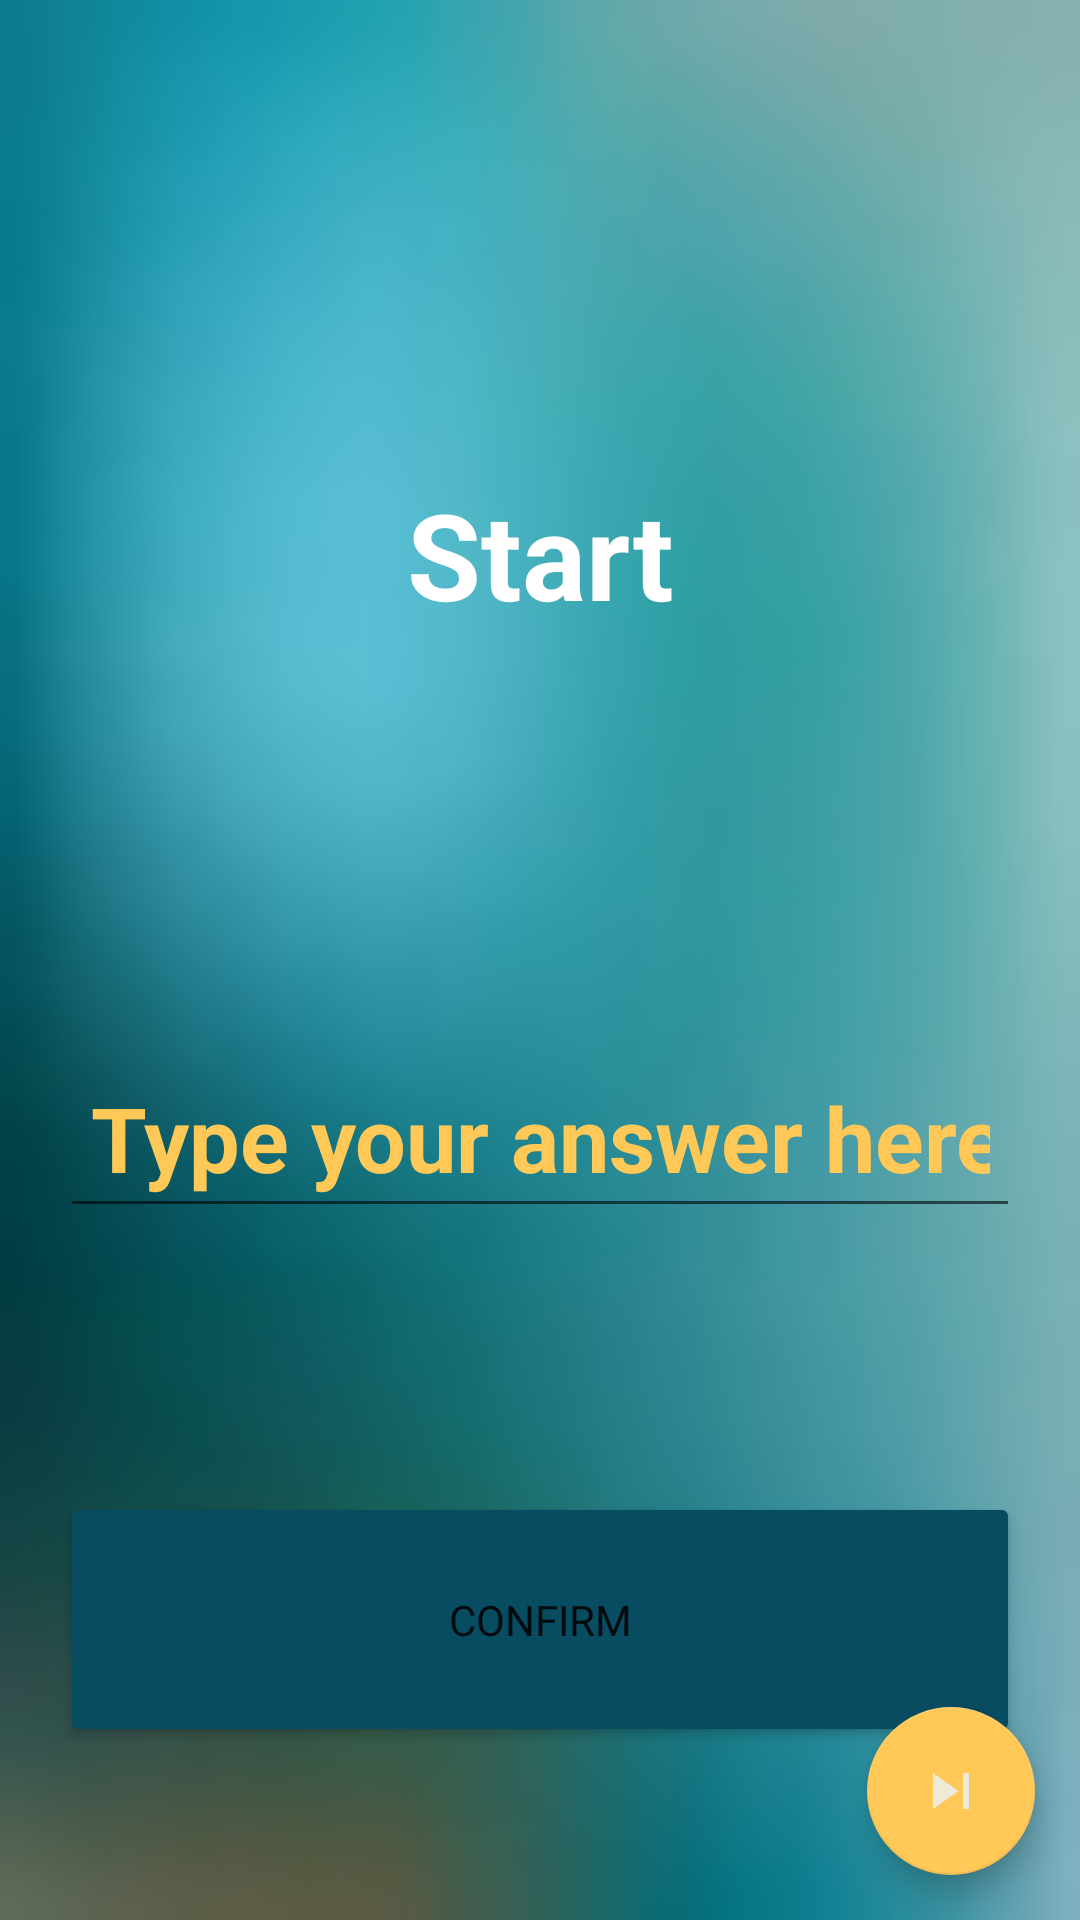

Reconstruct the res/layout file that produces this screen, plus the resources it refers to.
<!-- AndroidManifest.xml: application theme Theme.RiddleMeThis -->
<!-- res/layout/fragment_riddle_complete.xml -->
<?xml version="1.0" encoding="utf-8"?>
<androidx.constraintlayout.widget.ConstraintLayout xmlns:android="http://schemas.android.com/apk/res/android"
    xmlns:app="http://schemas.android.com/apk/res-auto"
    xmlns:tools="http://schemas.android.com/tools"
    android:layout_width="match_parent"
    android:layout_height="match_parent"
    android:background="@drawable/riddle_background_3"
    tools:context=".fragment.RiddleFragment">

    <androidx.constraintlayout.widget.Guideline
        android:id="@+id/guideScreen_from_top"
        android:layout_width="wrap_content"
        android:layout_height="wrap_content"
        android:orientation="horizontal"
        app:layout_constraintGuide_begin="20dp" />

    <androidx.constraintlayout.widget.Guideline
        android:id="@+id/guideScreen_from_bottom"
        android:layout_width="wrap_content"
        android:layout_height="wrap_content"
        android:orientation="horizontal"
        app:layout_constraintGuide_end="20dp" />

    <androidx.constraintlayout.widget.Guideline
        android:id="@+id/guideScreen_from_start"
        android:layout_width="wrap_content"
        android:layout_height="wrap_content"
        android:orientation="vertical"
        app:layout_constraintGuide_begin="20dp" />

    <androidx.constraintlayout.widget.Guideline
        android:id="@+id/guideScreen_from_ends"
        android:layout_width="wrap_content"
        android:layout_height="wrap_content"
        android:orientation="vertical"
        app:layout_constraintGuide_end="20dp" />


    <TextView
        android:id="@+id/textView_frg_Q_complete"
        android:layout_width="0dp"
        android:layout_height="wrap_content"
        android:layout_marginTop="100dp"
        android:text="@string/start"
        android:textAlignment="center"
        android:textColor="@color/white"
        android:textSize="40sp"
        android:textStyle="bold"
        app:layout_constraintBottom_toTopOf="@id/ed_frag_input"
        app:layout_constraintEnd_toStartOf="@id/guideScreen_from_ends"
        app:layout_constraintStart_toEndOf="@id/guideScreen_from_start"
        app:layout_constraintTop_toBottomOf="@id/guideScreen_from_top" />

    <EditText
        android:id="@+id/ed_frag_input"
        android:layout_width="0dp"
        android:layout_height="wrap_content"
        android:layout_marginTop="100dp"
        android:ems="10"
        android:hint="@string/type_your_answer_here"
        android:importantForAutofill="no"
        android:inputType="text"
        android:padding="10dp"
        android:textAlignment="center"
        android:textColor="@color/golden_yellow"
        android:textColorHint="@color/golden_yellow"
        android:textSize="30sp"
        android:textStyle="bold"
        app:layout_constraintBottom_toTopOf="@id/btn_frag_complete_submit"
        app:layout_constraintEnd_toStartOf="@id/guideScreen_from_ends"
        app:layout_constraintStart_toEndOf="@id/guideScreen_from_start"
        app:layout_constraintTop_toBottomOf="@id/textView_frg_Q_complete"
        tools:ignore="TextContrastCheck" />

    <Button
        android:id="@+id/btn_frag_complete_submit"
        android:layout_width="0dp"
        android:layout_height="85dp"
        android:layout_marginTop="50dp"
        android:backgroundTint="@color/sea_blue"
        android:text="@string/submit"
        app:layout_constraintBottom_toTopOf="@+id/guideScreen_from_bottom"
        app:layout_constraintEnd_toStartOf="@id/guideScreen_from_ends"
        app:layout_constraintStart_toEndOf="@id/guideScreen_from_start"
        app:layout_constraintTop_toBottomOf="@id/ed_frag_input" />

    <com.google.android.material.floatingactionbutton.FloatingActionButton
        android:id="@+id/skip_f_act_btn_complete"
        android:layout_width="wrap_content"
        android:layout_height="wrap_content"
        android:layout_marginEnd="15dp"
        android:layout_marginBottom="15dp"
        android:backgroundTint="@color/golden_yellow"
        android:clickable="true"
        android:focusable="true"
        app:layout_constraintBottom_toBottomOf="parent"
        app:layout_constraintEnd_toEndOf="parent"
        app:srcCompat="@drawable/ic_skip_next"
        tools:ignore="ContentDescription,SpeakableTextPresentCheck" />
</androidx.constraintlayout.widget.ConstraintLayout>
<!-- resources referenced by this layout -->
<resources>
  <color name="golden_yellow">#FFC857</color>
  <color name="sea_blue">#084C61</color>
  <color name="white">#FFFFFFFF</color>
  <!-- drawable ic_skip_next (drawable) -->
  <vector android:height="24dp" android:tint="@color/fade_black"
      android:viewportHeight="24" android:viewportWidth="24"
      android:width="24dp" xmlns:android="http://schemas.android.com/apk/res/android">
      <path android:fillColor="@android:color/white" android:pathData="M6,18l8.5,-6L6,6v12zM16,6v12h2V6h-2z"/>
  </vector>
  <!-- drawable riddle_background_3: jpg bitmap (drawable, 28288 bytes) -->
  <string name="start">Start</string>
  <string name="submit">confirm</string>
  <string name="type_your_answer_here">Type your answer here</string>
  <style name="Theme.RiddleMeThis" parent="Theme.MaterialComponents.DayNight.DarkActionBar">
          
          <item name="colorPrimary">@color/sea_blue</item>
          <item name="colorPrimaryVariant">@color/old_sky_blue</item>
          <item name="colorOnPrimary">@color/white</item>
          
          <item name="colorSecondary">@color/golden_yellow</item>
          <item name="colorSecondaryVariant">@color/old_sky_blue</item>
          <item name="colorOnSecondary">@color/lightestDegree</item>
          
          <item name="android:statusBarColor">@color/fade_black</item>
          
  
          <item name="fontFamily">@font/sans_ara_semi_bold</item>
  
      </style>
  <color name="fade_black">#323031</color>
  <color name="old_sky_blue">#177E89</color>
  <color name="lightestDegree">#EFEAD8</color>
</resources>
